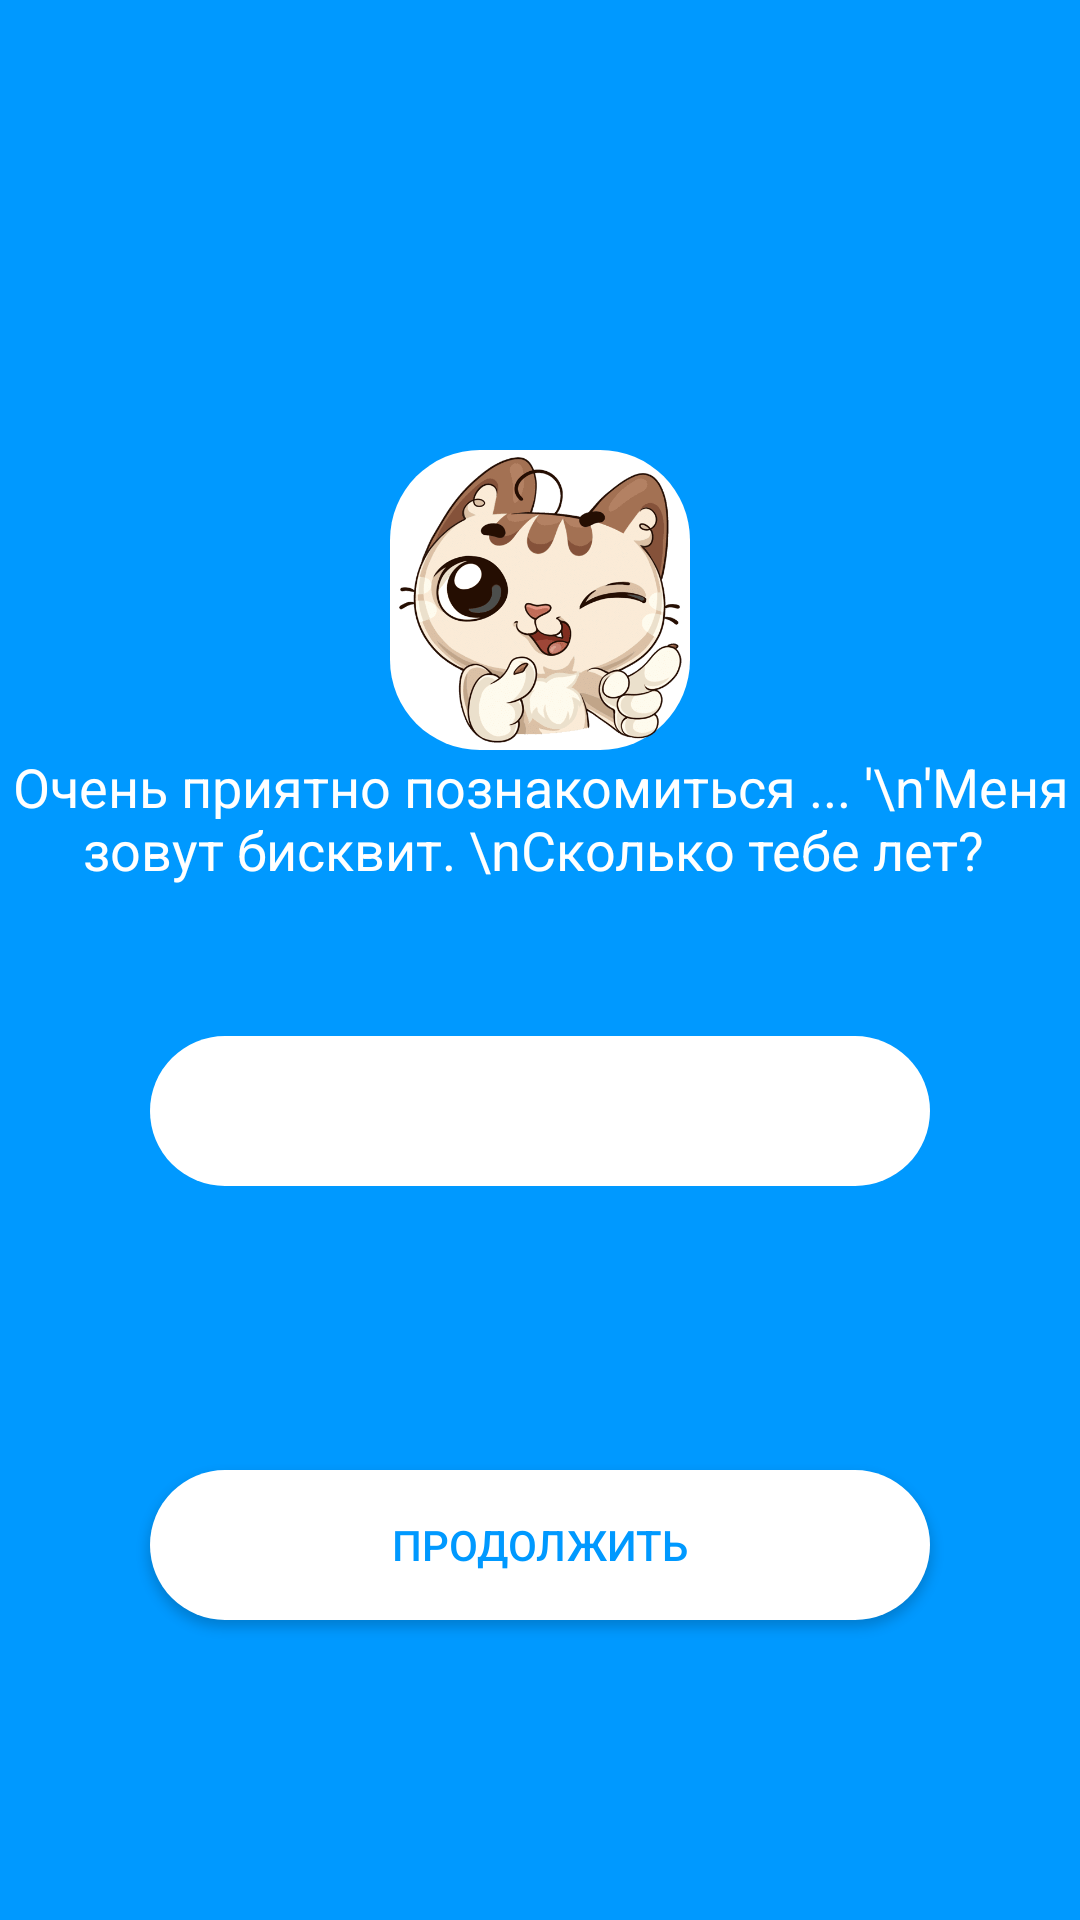

Here is an Android app screen rendered from its layout file. Give the layout XML and the strings, colors and styles it references.
<!-- AndroidManifest.xml: application theme Theme.First_Shashin -->
<!-- res/layout/step_2.xml -->
<?xml version="1.0" encoding="utf-8"?>
<androidx.constraintlayout.widget.ConstraintLayout xmlns:android="http://schemas.android.com/apk/res/android"
    xmlns:app="http://schemas.android.com/apk/res-auto"
    xmlns:tools="http://schemas.android.com/tools"
    android:layout_width="match_parent"
    android:layout_height="match_parent"
    android:background="#0099FF">

    <ImageView
        android:id="@+id/imageView2"
        android:layout_width="100dp"
        android:layout_height="100dp"
        android:layout_marginTop="150dp"
        android:background="@drawable/border_radius"
        app:layout_constraintEnd_toEndOf="parent"
        app:layout_constraintHorizontal_bias="0.5"
        app:layout_constraintStart_toStartOf="parent"
        app:layout_constraintTop_toTopOf="parent"
        app:srcCompat="@drawable/cat1" />

    <TextView
        android:id="@+id/textView2"
        android:layout_width="wrap_content"
        android:layout_height="wrap_content"
        android:text="Очень приятно познакомиться ... '\n'Меня зовут бисквит. \nСколько тебе лет? "
        android:textAlignment="center"
        android:textColor="@color/white"
        android:textSize="18sp"
        app:layout_constraintBottom_toBottomOf="parent"
        app:layout_constraintEnd_toEndOf="parent"
        app:layout_constraintHorizontal_bias="0.495"
        app:layout_constraintStart_toStartOf="parent"
        app:layout_constraintTop_toBottomOf="@+id/imageView2"
        app:layout_constraintVertical_bias="0.0" />

    <EditText
        android:id="@+id/editTextText3"
        android:layout_width="0dp"
        android:layout_height="50dp"
        android:layout_marginStart="50dp"
        android:layout_marginTop="50dp"
        android:layout_marginEnd="50dp"
        android:height="50dp"
        android:background="@drawable/border_radius"
        android:ems="10"
        android:inputType="text"
        android:paddingLeft="20dp"
        android:paddingTop="15dp"
        android:paddingRight="20dp"
        android:paddingBottom="10dp"
        android:textColor="#0099FF"
        app:layout_constraintEnd_toEndOf="parent"
        app:layout_constraintHorizontal_bias="0.5"
        app:layout_constraintStart_toStartOf="parent"
        app:layout_constraintTop_toBottomOf="@+id/textView2" />
    <androidx.appcompat.widget.AppCompatButton
        android:id="@+id/button"
        android:layout_width="0dp"
        android:layout_height="wrap_content"
        android:layout_marginStart="50dp"
        android:layout_marginEnd="50dp"
        android:layout_marginBottom="100dp"
        android:height="50dp"
        android:background="@drawable/border_radius"
        android:text="Продолжить"
        android:textColor="#0099FF"
        app:layout_constraintBottom_toBottomOf="parent"
        app:layout_constraintEnd_toEndOf="parent"
        app:layout_constraintStart_toStartOf="parent" />
</androidx.constraintlayout.widget.ConstraintLayout>
<!-- resources referenced by this layout -->
<resources>
  <!-- drawable border_radius (drawable) -->
  <?xml version="1.0" encoding="utf-8"?>
  <shape xmlns:android="http://schemas.android.com/apk/res/android" android:shape="rectangle">
      <solid android:color="#FFF"/>
      <stroke android:width="0dp" android:color="#FF000000"/>
      <padding android:left="2dp" android:right="2dp" android:top="2dp" android:bottom="2dp"/>
      <corners android:radius="30dp"/>
  </shape>
  <!-- drawable cat1: png bitmap (drawable, 32755 bytes) -->
  <style name="Theme.First_Shashin" parent="Base.Theme.First_Shashin" />
  <style name="Base.Theme.First_Shashin" parent="Theme.Material3.DayNight.NoActionBar">
          
          
      </style>
  <!-- not gathered from this repository: default colours our renderer supplied (Android Studio template values) -->
  <color name="white">#FFFFFFFF</color>
</resources>
